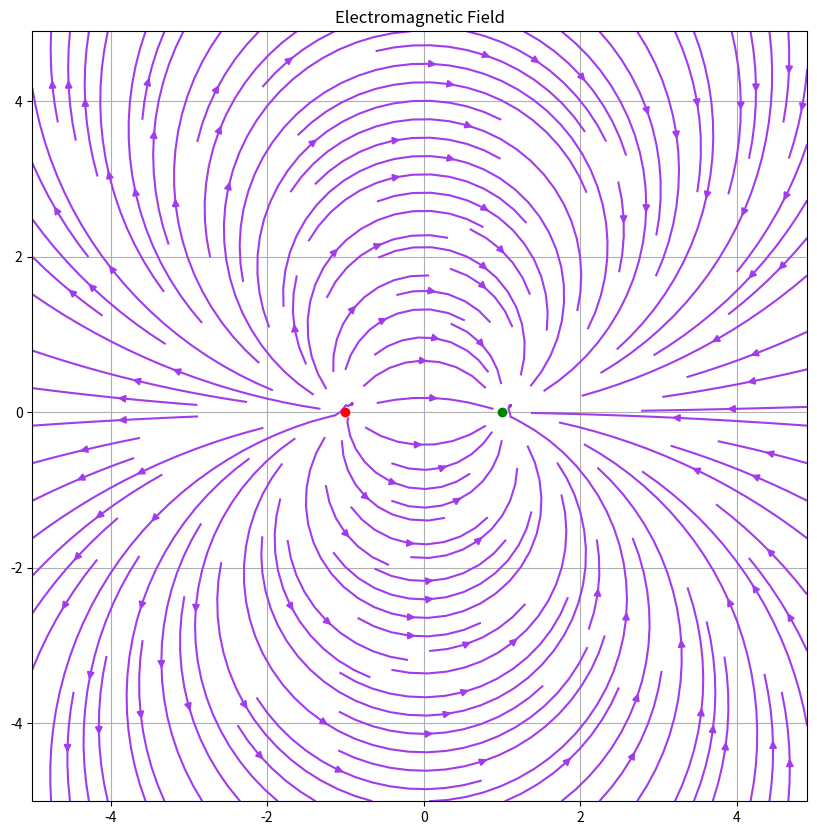

This figure's Python source:
# How to plot a simple vector field in Matplotlib
# https://www.geeksforgeeks.org/how-to-plot-a-simple-vector-field-in-matplotlib/

#
# Plotting multiple vectors using streamplot() method in matplotlib module.
#

# Import libraries
import numpy as np
import matplotlib.pyplot as plt

# 1D arrays
x = np.arange(-5,5,0.1)
y = np.arange(-5,5,0.1)

# Meshgrid
X,Y = np.meshgrid(x,y)

# Assign vector directions
Ex = (X + 1)/((X+1)**2 + Y**2) - (X - 1)/((X-1)**2 + Y**2)
Ey = Y/((X+1)**2 + Y**2) - Y/((X-1)**2 + Y**2)

# Depict illustration
plt.figure(figsize=(10, 10))
plt.streamplot(X,Y,Ex,Ey, density=1.4, linewidth=None, color='#A23BEC')
plt.plot(-1,0,'-or')
plt.plot(1,0,'-og')
plt.title('Electromagnetic Field')

# Show plot with grid
plt.grid()
plt.show()
